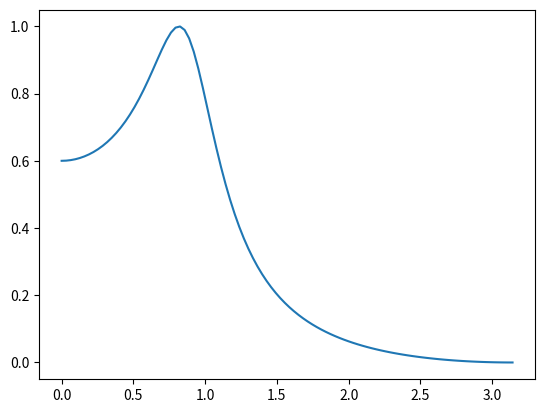

Here is the Python script that generated this plot:
#IIR Low Pass Filter 

import numpy as np
import cmath as cm
import math
import matplotlib.pyplot as plt
del_p=0.6
del_s=0.1
w_p=0.35*np.pi
w_s=0.7*np.pi
T=0.1
j=cm.sqrt(-1)
wo_p=(2/T)*(np.tan(w_p/2))
print('omega_p',wo_p)
wo_s=(2/T)*(np.tan(w_s/2))
print('omega_s',wo_s)
d_s=1/(del_s**2)
d_p=1/(del_p**2)
sq=np.sqrt((d_s-1)/(d_p-1))
x=wo_s/wo_p

#order
N_o=math.acosh(sq)/math.acosh(x)
N=math.ceil(N_o)
print('N',N)

#epslon
E=math.sqrt(d_p-1)
print('Epslon',E)

#YN
a=math.sqrt(1+(1/(E**2)))+(1/E)
Y_N=1/2*(((a)**(1/N)) - (1/(a)**(1/N)))
print('Y_N',Y_N)

#b_k
k=1
b_k=2*Y_N*(np.sin((2*k-1)*np.pi/(2*N)))
print('b_k',b_k)

#c_k
c_k=(Y_N**2)+((np.cos((2*k-1)*np.pi/(2*N)))**2)
print('c_k',c_k)

#s
w=np.linspace(0,np.pi,100)
print('w',w)
z=np.exp((j*w))
print('z',z)
s=(2/T)*((1-(1/z))/(1+(1/z)))

#H_s
H_s=((1/np.sqrt(1+(E**2))*(wo_p**N)*c_k)/((s**2)+b_k*wo_p*s+(wo_p**2)*c_k))
print('H_s',H_s)
plt.plot(w,abs(H_s))
plt.show()
